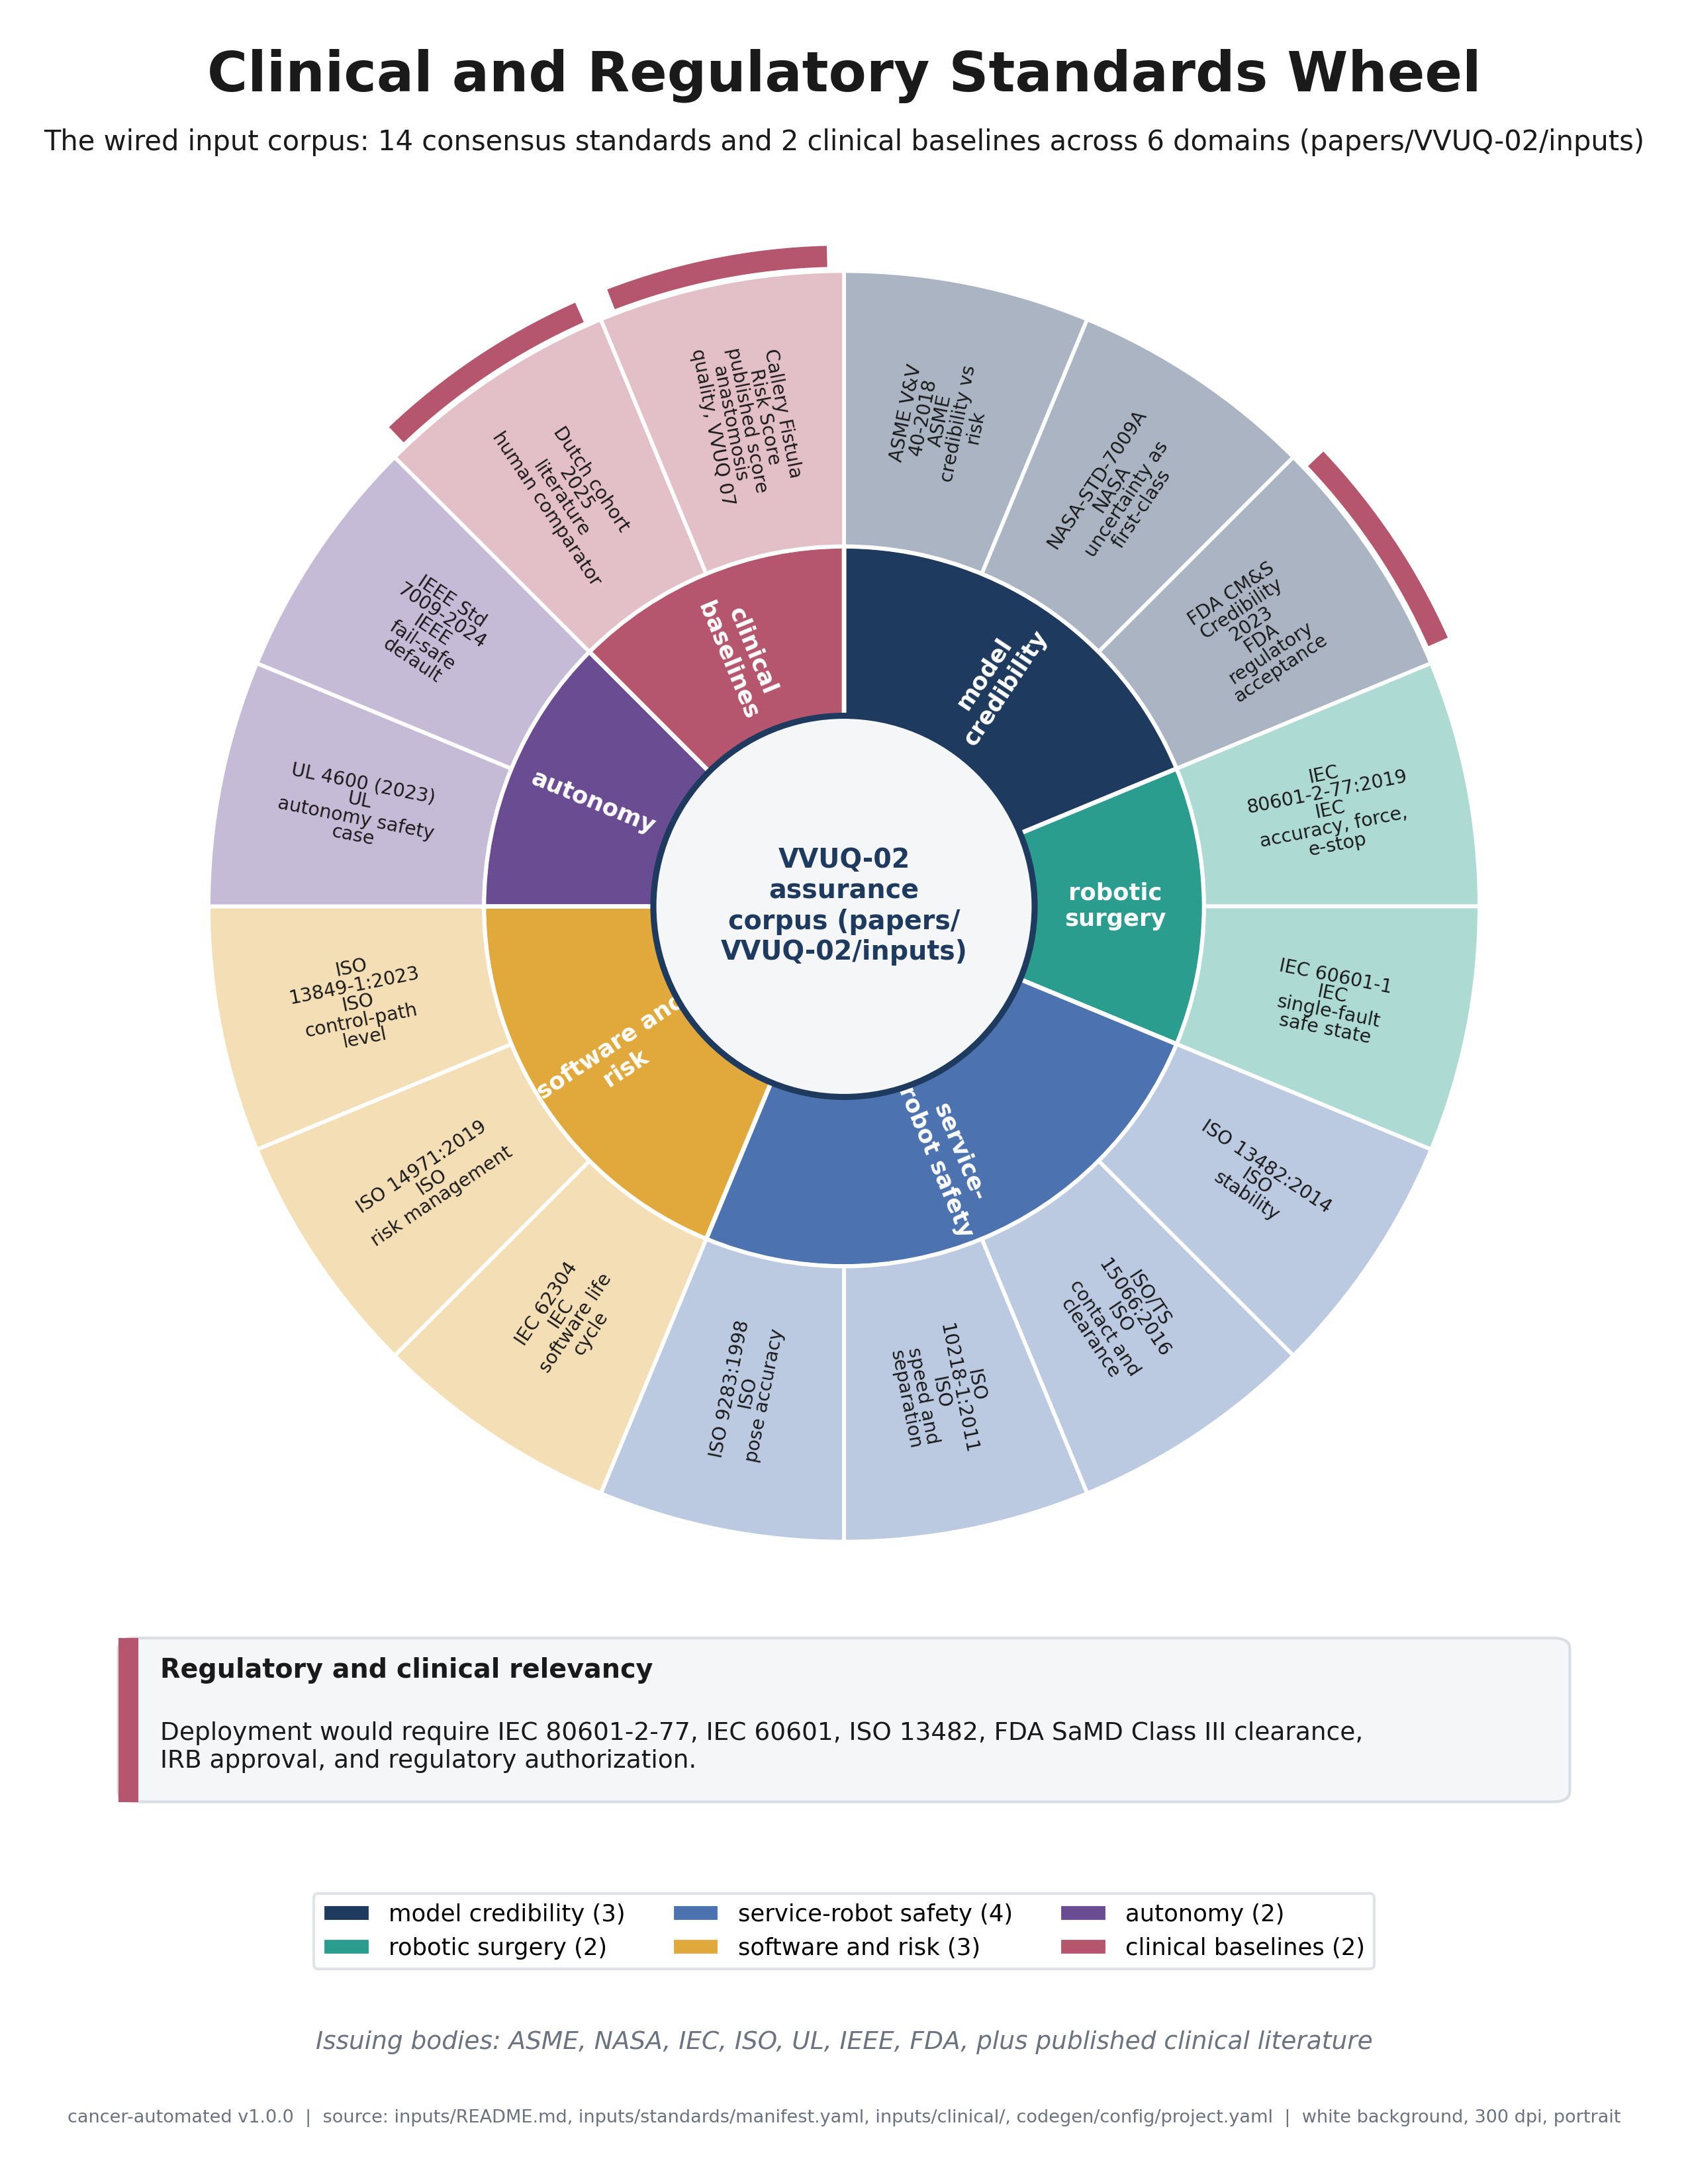

Reproduce this figure in Python.
"""VVUQ-02 figure 05: clinical and regulatory standards wheel.

Self-contained matplotlib script. Renders a portrait, full-page, 300 dpi PNG on a
white background, following image-instruct/05-clinical-regulatory-standards-wheel.
Grounding: inputs/README.md, inputs/standards/manifest.yaml, inputs/clinical/, and
codegen/config/project.yaml standards grouping. Depends only on matplotlib and numpy.
"""

import textwrap

import matplotlib

matplotlib.use("Agg")

import matplotlib.pyplot as plt
import numpy as np
from matplotlib.patches import Circle, FancyBboxPatch, Patch, Rectangle, Wedge

PALETTE = {
    "navy": "#1F3A5F",
    "slate": "#4C72B0",
    "teal": "#2A9D8F",
    "green": "#2E7D32",
    "red": "#C0392B",
    "amber": "#E1A93B",
    "purple": "#6A4C93",
    "rose": "#B5566E",
    "gray": "#6B7280",
    "panel": "#F4F6F8",
    "grid": "#D9DEE3",
    "ink": "#1A1A1A",
}
SECTION = "§"

plt.rcParams["font.family"] = "DejaVu Sans"
plt.rcParams["font.size"] = 11

OUT = "papers/VVUQ-02/imagegen/05-clinical-regulatory-standards-wheel/05-clinical-regulatory-standards-wheel.png"

# (name, color, list of (designation, body, used_for))
DOMAINS = [
    (
        "model credibility",
        PALETTE["navy"],
        [
            ("ASME V&V 40-2018", "ASME", "credibility vs risk"),
            ("NASA-STD-7009A", "NASA", "uncertainty as first-class"),
            ("FDA CM&S Credibility 2023", "FDA", "regulatory acceptance"),
        ],
    ),
    (
        "robotic surgery",
        PALETTE["teal"],
        [
            ("IEC 80601-2-77:2019", "IEC", "accuracy, force, e-stop"),
            ("IEC 60601-1", "IEC", "single-fault safe state"),
        ],
    ),
    (
        "service-robot safety",
        PALETTE["slate"],
        [
            ("ISO 13482:2014", "ISO", "stability"),
            ("ISO/TS 15066:2016", "ISO", "contact and clearance"),
            ("ISO 10218-1:2011", "ISO", "speed and separation"),
            ("ISO 9283:1998", "ISO", "pose accuracy"),
        ],
    ),
    (
        "software and risk",
        PALETTE["amber"],
        [
            ("IEC 62304", "IEC", "software life cycle"),
            ("ISO 14971:2019", "ISO", "risk management"),
            ("ISO 13849-1:2023", "ISO", "control-path level"),
        ],
    ),
    (
        "autonomy",
        PALETTE["purple"],
        [
            ("UL 4600 (2023)", "UL", "autonomy safety case"),
            ("IEEE Std 7009-2024", "IEEE", "fail-safe default"),
        ],
    ),
    (
        "clinical baselines",
        PALETTE["rose"],
        [
            ("Dutch cohort 2025", "literature", "human comparator"),
            ("Callery Fistula Risk Score", "published score", "anastomosis quality, VVUQ 07"),
        ],
    ),
]


def fit_text(fig, x, y, s, size, max_frac, **kw):
    t = fig.text(x, y, s, fontsize=size, **kw)
    fig.canvas.draw()
    r = fig.canvas.get_renderer()
    while size > 6.0 and t.get_window_extent(renderer=r).width > max_frac * fig.bbox.width:
        size -= 0.5
        t.set_fontsize(size)
    return t


def add_frame(fig, title, subtitle, footer):
    fit_text(fig, 0.5, 0.965, title, 20, 0.94, ha="center", va="center", fontweight="bold", color=PALETTE["ink"])
    fit_text(fig, 0.5, 0.935, subtitle, 12.5, 0.95, ha="center", va="center", color=PALETTE["ink"])
    fit_text(fig, 0.5, 0.03, footer, 9, 0.97, ha="center", va="center", color=PALETTE["gray"])


def tint(hexcolor, t):
    h = hexcolor.lstrip("#")
    rgb = tuple(int(h[i : i + 2], 16) / 255 for i in (0, 2, 4))
    return tuple(c + (1 - c) * t for c in rgb)


def upright(deg):
    d = deg % 360
    return deg - 180 if 90 < d < 270 else deg


def main():
    n_seg = sum(len(d[2]) for d in DOMAINS)
    seg_deg = 360.0 / n_seg

    fig = plt.figure(figsize=(8.5, 11))
    gs = fig.add_gridspec(1, 1, left=0.04, right=0.96, top=0.905, bottom=0.265)
    ax = fig.add_subplot(gs[0, 0])
    ax.set_xlim(-3.3, 3.3)
    ax.set_ylim(-3.3, 3.3)
    ax.set_aspect("equal")
    ax.axis("off")

    # Hub.
    ax.add_patch(Circle((0, 0), 0.9, facecolor=PALETTE["panel"], edgecolor=PALETTE["navy"], linewidth=2.2, zorder=5))
    ax.text(
        0,
        0,
        textwrap.fill("VVUQ-02 assurance corpus (papers/VVUQ-02/inputs)", 15),
        ha="center",
        va="center",
        fontsize=9.5,
        fontweight="bold",
        color=PALETTE["navy"],
        zorder=6,
    )

    start = 90.0
    flag_rose = []
    for name, color, segs in DOMAINS:
        k = len(segs)
        d_t1 = start - k * seg_deg
        d_t2 = start
        # inner domain wedge
        ax.add_patch(
            Wedge((0, 0), 1.7, d_t1, d_t2, width=0.8, facecolor=color, edgecolor="white", linewidth=1.6, zorder=3)
        )
        dmid = (d_t1 + d_t2) / 2
        ax.text(
            1.28 * np.cos(np.radians(dmid)),
            1.28 * np.sin(np.radians(dmid)),
            textwrap.fill(name, 12),
            rotation=upright(dmid),
            rotation_mode="anchor",
            ha="center",
            va="center",
            fontsize=8.5,
            fontweight="bold",
            color="white",
            zorder=4,
        )
        for j, (desig, body, used) in enumerate(segs):
            t2 = start - j * seg_deg
            t1 = t2 - seg_deg
            ax.add_patch(
                Wedge(
                    (0, 0),
                    3.0,
                    t1,
                    t2,
                    width=1.3,
                    facecolor=tint(color, 0.62),
                    edgecolor="white",
                    linewidth=1.4,
                    zorder=3,
                )
            )
            mid = (t1 + t2) / 2
            block = textwrap.fill(desig, 15) + "\n" + body + "\n" + textwrap.fill(used, 16)
            ax.text(
                2.34 * np.cos(np.radians(mid)),
                2.34 * np.sin(np.radians(mid)),
                block,
                rotation=upright(mid),
                rotation_mode="anchor",
                ha="center",
                va="center",
                fontsize=6.8,
                linespacing=0.95,
                color=PALETTE["ink"],
                zorder=4,
            )
            if desig.startswith("FDA") or name == "clinical baselines":
                flag_rose.append((t1, t2))
        start = d_t1

    # Regulatory and clinical relevancy ticks on the flagged outer segments.
    for t1, t2 in flag_rose:
        ax.add_patch(
            Wedge((0, 0), 3.12, t1 + 1.5, t2 - 1.5, width=0.1, facecolor=PALETTE["rose"], edgecolor="none", zorder=4)
        )

    # Regulatory relevancy callout (fig-level, below the wheel).
    fig.add_artist(
        FancyBboxPatch(
            (0.07, 0.175),
            0.86,
            0.075,
            boxstyle="round,pad=0,rounding_size=0.01",
            transform=fig.transFigure,
            facecolor=PALETTE["panel"],
            edgecolor=PALETTE["grid"],
            linewidth=1.0,
            mutation_aspect=0.5,
        )
    )
    fig.add_artist(
        Rectangle((0.07, 0.175), 0.012, 0.075, transform=fig.transFigure, facecolor=PALETTE["rose"], edgecolor="none")
    )
    fig.text(
        0.095,
        0.235,
        "Regulatory and clinical relevancy",
        ha="left",
        va="center",
        fontsize=9.5,
        fontweight="bold",
        color=PALETTE["ink"],
    )
    fig.text(
        0.095,
        0.20,
        textwrap.fill(
            "Deployment would require IEC 80601-2-77, IEC 60601, ISO 13482, FDA SaMD Class III clearance, "
            "IRB approval, and regulatory authorization.",
            95,
        ),
        ha="left",
        va="center",
        fontsize=9,
        color=PALETTE["ink"],
    )

    # Domain legend with per-domain segment counts.
    handles = [Patch(facecolor=c, edgecolor="white", label=f"{nm} ({len(s)})") for nm, c, s in DOMAINS]
    leg = fig.legend(
        handles=handles, loc="lower center", bbox_to_anchor=(0.5, 0.093), ncol=3, fontsize=8.5, frameon=True
    )
    leg.get_frame().set_edgecolor(PALETTE["grid"])
    fig.text(
        0.5,
        0.065,
        "Issuing bodies: ASME, NASA, IEC, ISO, UL, IEEE, FDA, plus published clinical literature",
        ha="center",
        va="center",
        fontsize=9,
        style="italic",
        color=PALETTE["gray"],
    )

    add_frame(
        fig,
        "Clinical and Regulatory Standards Wheel",
        "The wired input corpus: 14 consensus standards and 2 clinical baselines across 6 domains (papers/VVUQ-02/inputs)",
        "cancer-automated v1.0.0  |  source: inputs/README.md, inputs/standards/manifest.yaml, inputs/clinical/, "
        "codegen/config/project.yaml  |  white background, 300 dpi, portrait",
    )
    fig.savefig(OUT, dpi=300, facecolor="white")
    plt.close(fig)


if __name__ == "__main__":
    main()
